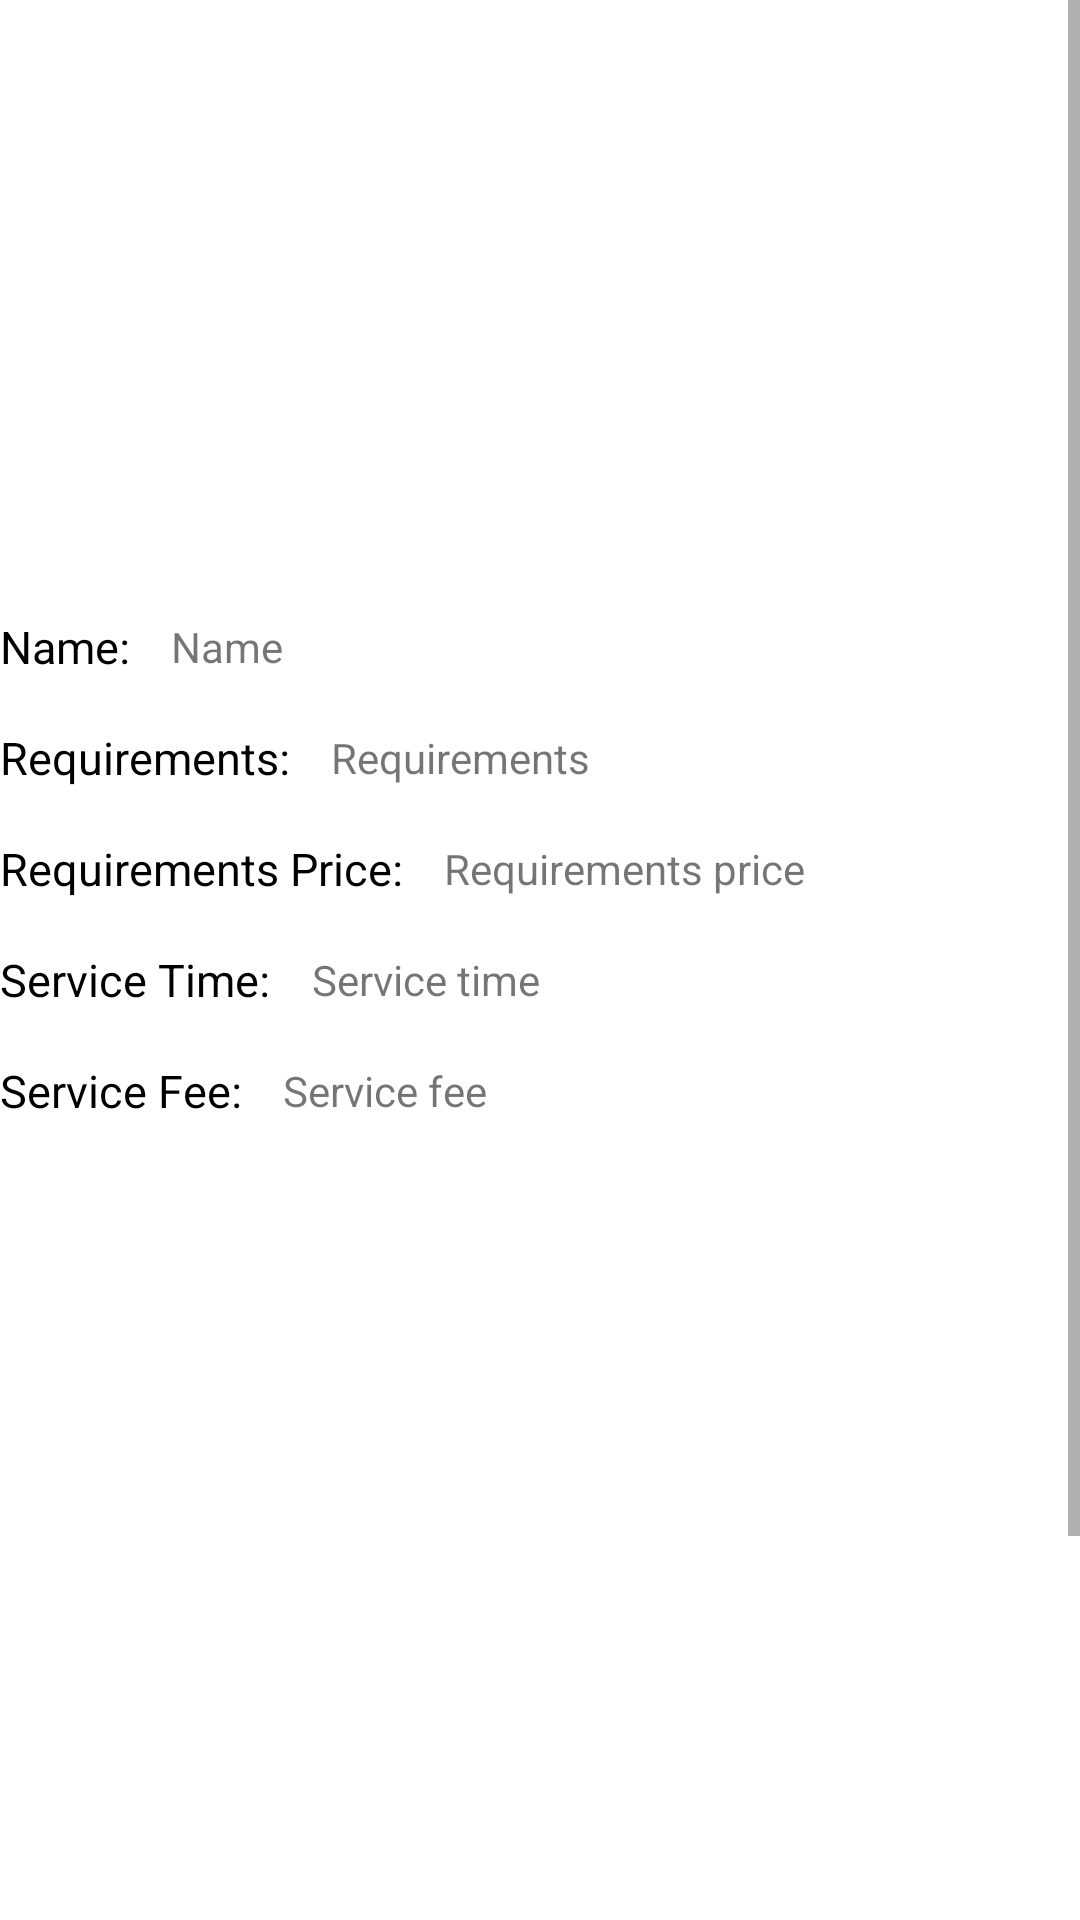

Layout XML and referenced resources for this Android screen:
<!-- AndroidManifest.xml: application theme Theme.DonDeva -->
<!-- res/layout/mynew_one.xml -->
<?xml version="1.0" encoding="utf-8"?>
<androidx.coordinatorlayout.widget.CoordinatorLayout xmlns:android="http://schemas.android.com/apk/res/android"
    xmlns:app="http://schemas.android.com/apk/res-auto"
    xmlns:tools="http://schemas.android.com/tools"
    android:layout_width="match_parent"
    android:layout_height="match_parent"
    android:background="#FFFFFF"
    tools:context=".ui.servicedetails.ServiceDetailsFragment">


    <ScrollView
        android:layout_width="match_parent"
        android:layout_height="wrap_content">

        <LinearLayout
            android:layout_width="match_parent"
            android:layout_height="wrap_content"
            android:background="@color/white"
            android:minHeight="800dp"
            android:orientation="vertical"
            android:weightSum="100">

            <androidx.viewpager.widget.ViewPager
                android:id="@+id/product_container"
                android:layout_width="match_parent"
                android:layout_height="0dp"
                android:layout_weight="30"
                android:clickable="true" />

            <com.google.android.material.tabs.TabLayout
                android:id="@+id/tab_layout"
                android:layout_width="match_parent"
                android:layout_height="4dp"
                android:layout_weight="1"
                app:tabBackground="@drawable/tab_selector"
                app:tabGravity="center"
                app:tabIndicatorHeight="0dp"
                app:tabMaxWidth="6dp" />

            <androidx.constraintlayout.widget.ConstraintLayout
                android:layout_width="match_parent"
                android:layout_height="wrap_content"
                android:layout_weight="65">
                <LinearLayout
                    android:id="@+id/specificServiceName"
                    android:layout_width="match_parent"
                    android:layout_height="wrap_content"
                    android:layout_marginTop="8dp"
                    android:orientation="horizontal"
                    app:layout_constraintEnd_toEndOf="parent"
                    app:layout_constraintStart_toStartOf="parent"
                    app:layout_constraintTop_toTopOf="parent">

                    <TextView
                        android:layout_width="wrap_content"
                        android:layout_height="wrap_content"
                        android:layout_gravity="center_vertical"
                        android:layout_marginEnd="5dp"
                        android:text="Name: "
                        android:textColor="#000"
                        android:textSize="15sp" />

                    <TextView
                        android:layout_width="wrap_content"
                        android:layout_height="wrap_content"
                        android:padding="5dp"
                        android:text="Name" />
                </LinearLayout>

                <LinearLayout
                    android:id="@+id/specificServicerequirements"
                    android:layout_width="match_parent"
                    android:layout_height="wrap_content"
                    android:layout_marginTop="8dp"
                    android:orientation="horizontal"
                    app:layout_constraintEnd_toEndOf="parent"
                    app:layout_constraintStart_toStartOf="parent"
                    app:layout_constraintTop_toBottomOf="@+id/specificServiceName">

                    <TextView
                        android:layout_width="wrap_content"
                        android:layout_height="wrap_content"
                        android:layout_gravity="center_vertical"
                        android:layout_marginEnd="5dp"
                        android:text="Requirements: "
                        android:textColor="#000"
                        android:textSize="15sp" />

                    <TextView
                        android:layout_width="wrap_content"
                        android:layout_height="wrap_content"
                        android:padding="5dp"
                        android:text="Requirements" />
                </LinearLayout>
                <LinearLayout
                    android:id="@+id/specificServicerequirementsPrice"
                    android:layout_width="match_parent"
                    android:layout_height="wrap_content"
                    android:layout_marginTop="8dp"
                    android:orientation="horizontal"
                    app:layout_constraintEnd_toEndOf="parent"
                    app:layout_constraintStart_toStartOf="parent"
                    app:layout_constraintTop_toBottomOf="@+id/specificServicerequirements">

                    <TextView
                        android:layout_width="wrap_content"
                        android:layout_height="wrap_content"
                        android:layout_gravity="center_vertical"
                        android:layout_marginEnd="5dp"
                        android:text="Requirements Price: "
                        android:textColor="#000"
                        android:textSize="15sp" />

                    <TextView
                        android:layout_width="wrap_content"
                        android:layout_height="wrap_content"
                        android:padding="5dp"
                        android:text="Requirements price" />
                </LinearLayout>
                <LinearLayout
                    android:id="@+id/specificServiceTime"
                    android:layout_width="match_parent"
                    android:layout_height="wrap_content"
                    android:layout_marginTop="8dp"
                    android:orientation="horizontal"
                    app:layout_constraintEnd_toEndOf="parent"
                    app:layout_constraintStart_toStartOf="parent"
                    app:layout_constraintTop_toBottomOf="@+id/specificServicerequirementsPrice">

                    <TextView
                        android:layout_width="wrap_content"
                        android:layout_height="wrap_content"
                        android:layout_gravity="center_vertical"
                        android:layout_marginEnd="5dp"
                        android:text="Service Time: "
                        android:textColor="#000"
                        android:textSize="15sp" />

                    <TextView
                        android:layout_width="wrap_content"
                        android:layout_height="wrap_content"
                        android:padding="5dp"
                        android:text="Service time" />
                </LinearLayout>
                <LinearLayout
                    android:id="@+id/specificServiceFee"
                    android:layout_width="match_parent"
                    android:layout_height="wrap_content"
                    android:layout_marginTop="8dp"
                    android:orientation="horizontal"
                    app:layout_constraintEnd_toEndOf="parent"
                    app:layout_constraintStart_toStartOf="parent"
                    app:layout_constraintTop_toBottomOf="@+id/specificServiceTime">

                    <TextView
                        android:layout_width="wrap_content"
                        android:layout_height="wrap_content"
                        android:layout_gravity="center_vertical"
                        android:layout_marginEnd="5dp"
                        android:text="Service Fee: "
                        android:textColor="#000"
                        android:textSize="15sp" />

                    <TextView
                        android:layout_width="wrap_content"
                        android:layout_height="wrap_content"
                        android:padding="5dp"
                        android:text="Service fee" />
                </LinearLayout>
                <ProgressBar
                    android:id="@+id/progressBarServices"
                    style="@android:style/Widget.DeviceDefault.Light.ProgressBar.Large"
                    android:layout_width="wrap_content"
                    android:layout_height="wrap_content"
                    android:layout_gravity="center"
                    app:layout_constraintBottom_toBottomOf="parent"
                    app:layout_constraintEnd_toEndOf="parent"
                    app:layout_constraintStart_toStartOf="parent"
                    app:layout_constraintTop_toTopOf="parent" />

                <com.google.android.material.floatingactionbutton.FloatingActionButton
                    android:id="@+id/fabAddOffer"
                    android:layout_width="wrap_content"
                    android:layout_height="wrap_content"
                    android:layout_gravity="start"
                    android:layout_marginBottom="8dp"
                    android:clickable="true"
                    android:visibility="gone"
                    app:layout_constraintBottom_toBottomOf="parent"
                    app:layout_constraintStart_toStartOf="parent"
                    app:srcCompat="@drawable/ic_baseline_playlist_add_24" />

                <com.google.android.material.floatingactionbutton.FloatingActionButton
                    android:id="@+id/fabAddService"
                    android:layout_width="wrap_content"
                    android:layout_height="wrap_content"
                    android:layout_gravity="end"
                    android:layout_marginEnd="8dp"
                    android:layout_marginBottom="8dp"
                    android:clickable="true"
                    app:layout_constraintBottom_toBottomOf="parent"
                    app:layout_constraintEnd_toEndOf="parent"
                    app:srcCompat="@drawable/ic_baseline_playlist_add_24" />


            </androidx.constraintlayout.widget.ConstraintLayout>
        </LinearLayout>


    </ScrollView>


    <FrameLayout
        android:id="@+id/full_screen_container"
        android:layout_width="match_parent"
        android:layout_height="match_parent">

    </FrameLayout>


</androidx.coordinatorlayout.widget.CoordinatorLayout>
<!-- resources referenced by this layout -->
<resources>
  <color name="white">#FFFFFFFF</color>
  <style name="Theme.DonDeva" parent="Theme.MaterialComponents.DayNight.DarkActionBar">
          
          <item name="colorPrimary">#660D8C</item>
          <item name="colorPrimaryVariant">#840AA6</item>
          <item name="colorOnPrimary">@color/white</item>
          
          <item name="colorSecondary">#00D9FF</item>
          <item name="colorSecondaryVariant">@color/teal_700</item>
          <item name="colorOnSecondary">@color/black</item>
          
          <item name="android:statusBarColor" tools:targetApi="l">?attr/colorPrimaryVariant</item>
          
      </style>
  <color name="teal_700">#FF018786</color>
  <color name="black">#FF000000</color>
</resources>
